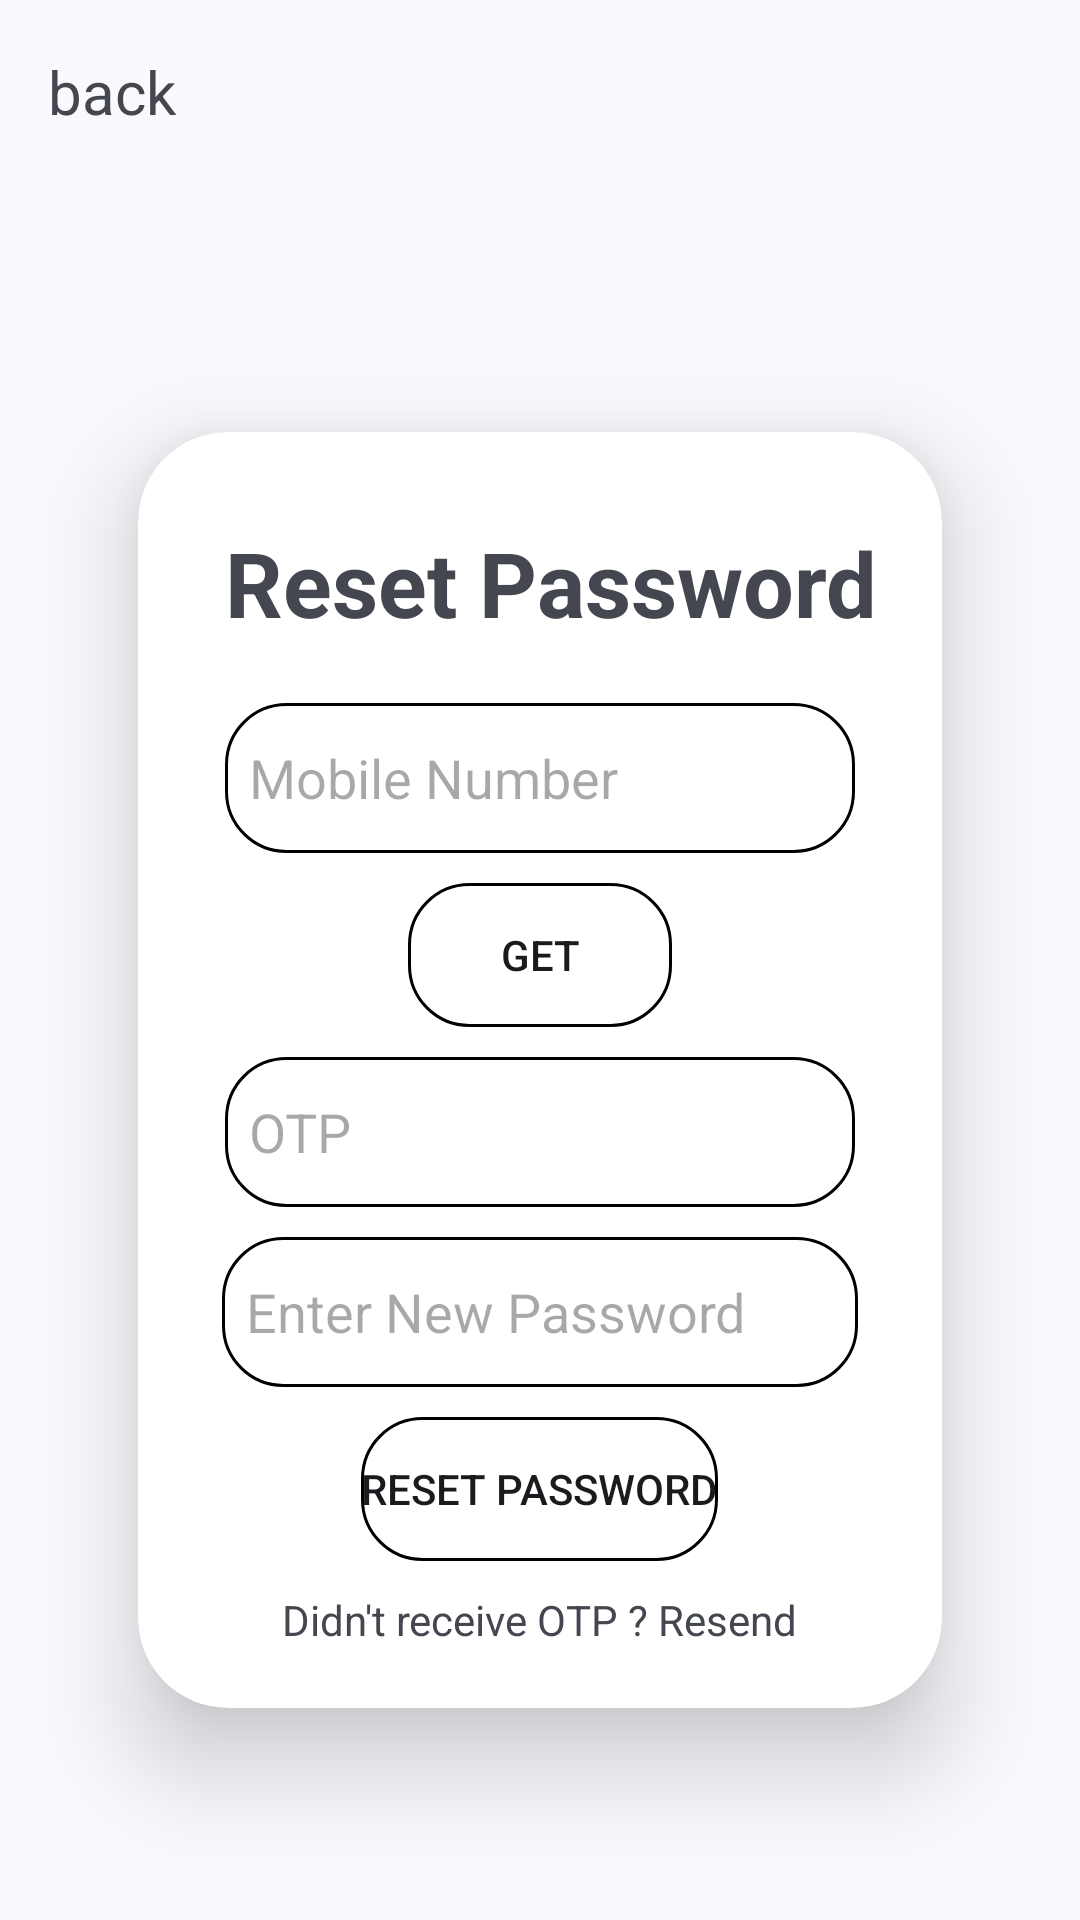

Reconstruct the res/layout file that produces this screen, plus the resources it refers to.
<!-- AndroidManifest.xml: application theme Theme.Login_signUp -->
<!-- res/layout/activity_reset_password.xml -->
<?xml version="1.0" encoding="utf-8"?>
<LinearLayout xmlns:android="http://schemas.android.com/apk/res/android"
    android:layout_width="match_parent"
    android:layout_height="match_parent"
    xmlns:card_view="http://schemas.android.com/apk/res-auto"
    android:orientation="vertical"
    android:padding="16dp">

    <TextView
        android:id="@+id/back"
        android:layout_width="wrap_content"
        android:layout_height="wrap_content"
        android:text="back"
        android:layout_marginBottom="70dp"
        android:layout_marginTop="1dp"
        android:textSize="20dp"/>

    <androidx.cardview.widget.CardView
        android:layout_width="match_parent"
        android:layout_height="wrap_content"
        android:layout_margin="30dp"
        android:layout_gravity="center"
        card_view:cardCornerRadius="30dp"
        card_view:cardElevation="20dp"
        android:background="@drawable/edit_text_background">

    <LinearLayout
        android:layout_width="match_parent"
        android:layout_height="wrap_content"
        android:orientation="vertical"
        android:gravity="center">

    <TextView
        android:id="@+id/text2"
        android:layout_width="wrap_content"
        android:layout_height="wrap_content"
        android:layout_gravity="center"
        android:layout_marginTop="30dp"
        android:text=" Reset Password"
        android:textStyle="bold"
        android:textSize="30dp"
        />

    <EditText
        android:id="@+id/textid"
        android:layout_width="wrap_content"
        android:layout_marginTop="20dp"
        android:layout_height="50dp"
        android:ems="10"
        android:padding="8dp"
        android:inputType="text"
        android:background="@drawable/edit_text_background"
        android:layout_gravity="center"
        android:hint="Mobile Number" />

        <Button
            android:id="@+id/getotp"
            android:layout_width="wrap_content"
            android:layout_height="wrap_content"
            android:layout_marginTop="10dp"
            android:background="@drawable/edit_text_background"
            android:text="Get" />

        <EditText
            android:id="@+id/otp"
            android:layout_width="wrap_content"
            android:layout_height="50dp"
            android:padding="8dp"
            android:ems="10"
            android:layout_marginTop="10dp"
            android:background="@drawable/edit_text_background"
            android:hint="OTP"
            android:inputType="number" />

        <EditText
            android:id="@+id/editTextNewPassword"
            android:layout_width="212dp"
            android:layout_height="50dp"
            android:layout_marginTop="10dp"
            android:padding="8dp"
            android:background="@drawable/edit_text_background"
            android:hint="Enter New Password"
            android:inputType="textPassword" />

    <Button
        android:id="@+id/buttonResetPassword"
        android:layout_width="wrap_content"
        android:background="@drawable/edit_text_background"
       android:layout_marginTop="10dp"
        android:layout_height="wrap_content"
        android:text="Reset Password"/>

    <TextView
        android:id="@+id/text3"
        android:layout_width="wrap_content"
        android:layout_height="wrap_content"
        android:layout_gravity="center"
        android:layout_marginTop="10dp"
        android:layout_marginBottom="20dp"
        android:text="Didn't receive OTP ? Resend"
        />
        </LinearLayout>

    </androidx.cardview.widget.CardView>

</LinearLayout>
<!-- resources referenced by this layout -->
<resources>
  <!-- drawable edit_text_background (drawable) -->
  <?xml version="1.0" encoding="utf-8"?>
  <shape xmlns:android="http://schemas.android.com/apk/res/android"
      android:shape="rectangle"
      >
      <stroke
          android:width="1dp"
          android:color="@color/black"/>
  
      <corners
          android:radius="20dp"
          />
  
  </shape>
  <style name="Theme.Login_signUp" parent="Base.Theme.Login_signUp" />
  <color name="black">#FF000000</color>
  <style name="Base.Theme.Login_signUp" parent="Theme.Material3.DynamicColors.DayNight.NoActionBar">
          <item name="colorPrimary">@color/purple</item>
          <item name="colorPrimaryVariant">@color/purple</item>
          <item name="colorOnPrimary">@color/white</item>
          
          <item name="colorSecondary">@color/white</item>
          <item name="colorSecondaryVariant">@color/white</item>
          <item name="colorOnSecondary">@color/black</item>
          
          <item name="android:statusBarColor">?attr/colorPrimaryVariant</item>
          
      </style>
  <color name="purple">#8692f7</color>
  <color name="white">#FFFFFFFF</color>
</resources>
